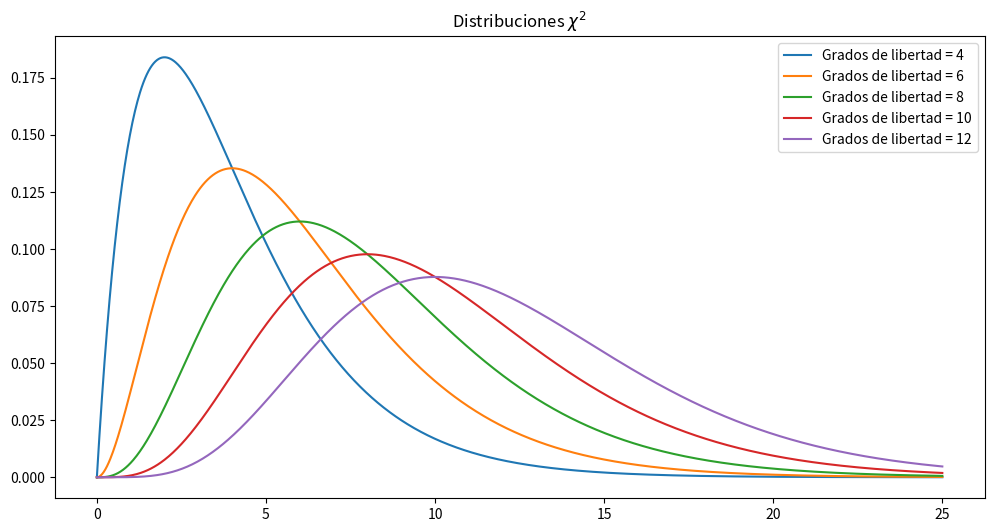
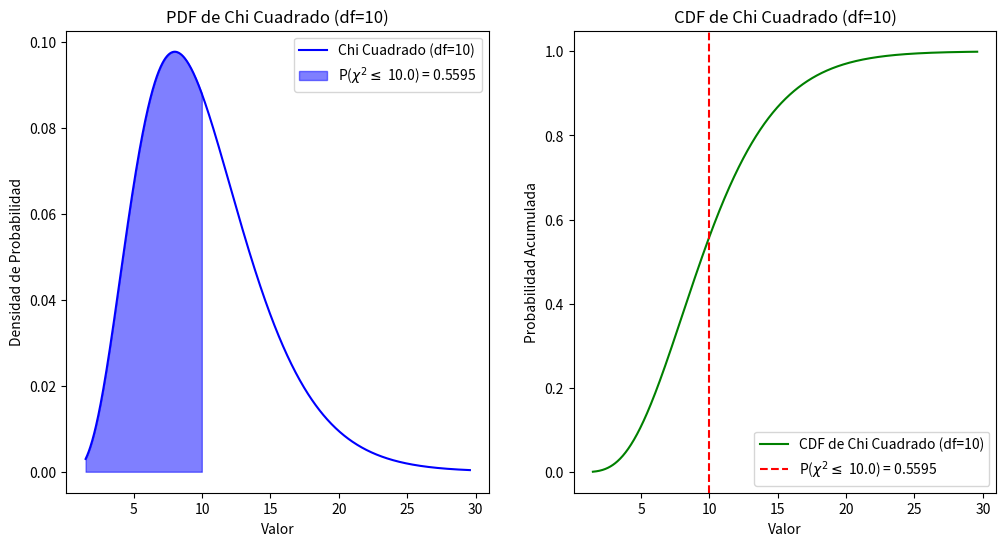
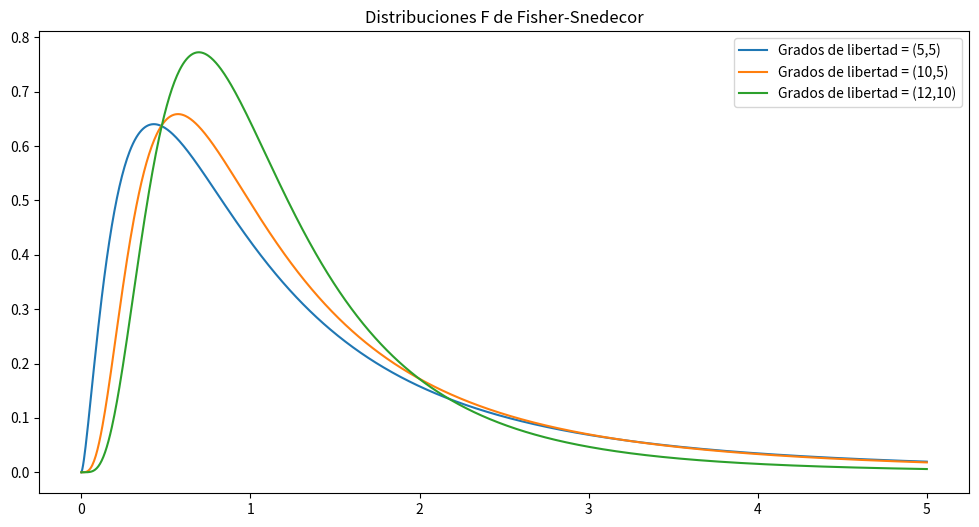
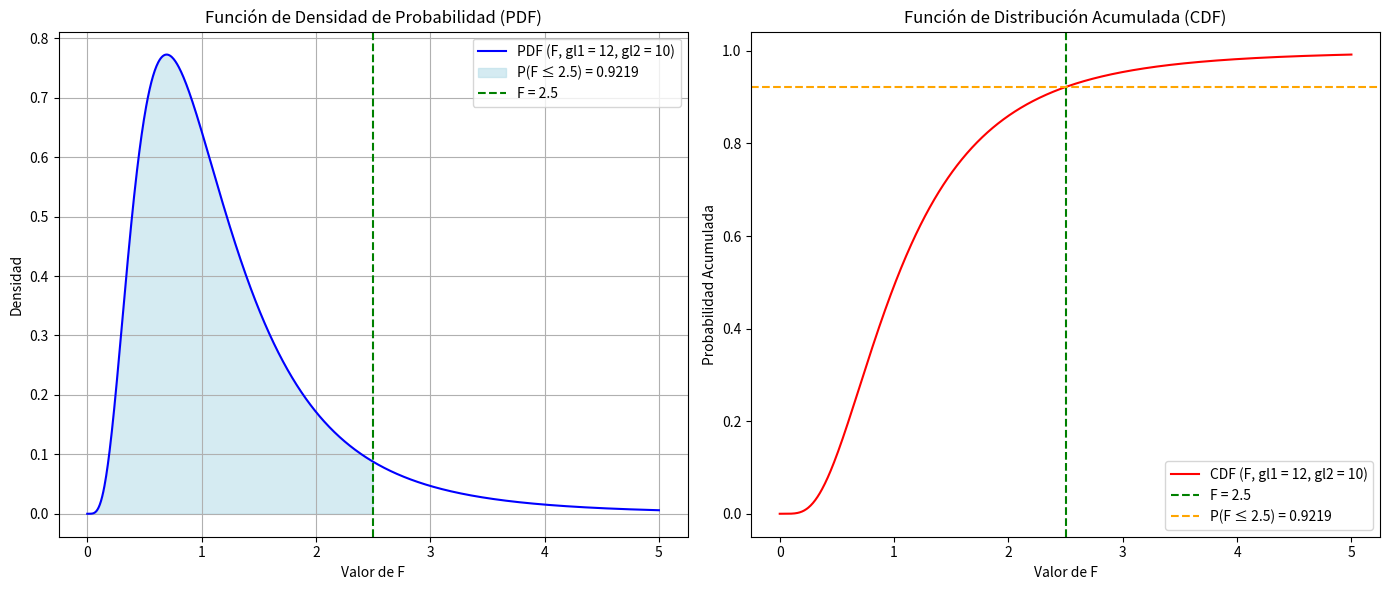

The script that saved these images, in order:
# Importamos librerías
import numpy as np
import matplotlib.pyplot as plt
from scipy.stats import chi2

# Grados de libertad
df_chi = [4, 6, 8, 10, 12]

# Visualización
x_chi = np.linspace(0, 25, 1000)
plt.figure(figsize=(12, 6))
for df in df_chi:
    plt.plot(x_chi, chi2.pdf(x_chi, df), label=f"Grados de libertad = {df}")
plt.title("Distribuciones $\chi^2$")
plt.legend()
plt.show()

import numpy as np
import matplotlib.pyplot as plt
from scipy.stats import chi2

# Parámetros de la distribución Chi Cuadrado
df_chi = 10  # Grados de libertad
chi_value = 10.0  # Valor de chi cuadrado
prob_chi = chi2.cdf(chi_value, df_chi)  # Probabilidad acumulada
print(f"P(Chi^2 <= {chi_value}) con {df_chi} gl: {prob_chi:.4f}")
print()

# Crear un rango de valores para la distribución Chi Cuadrado
x_chi = np.linspace(chi2.ppf(0.001, df_chi), chi2.ppf(0.999, df_chi), 1000)
pdf_chi = chi2.pdf(x_chi, df_chi)  # Función de densidad de probabilidad (PDF)
cdf_chi = chi2.cdf(x_chi, df_chi)  # Función de distribución acumulativa (CDF)

# Graficar la PDF y CDF de la distribución Chi Cuadrado
plt.figure(figsize=(12, 6))

plt.subplot(1, 2, 1)  # PDF de Chi Cuadrado
plt.plot(x_chi, pdf_chi, label=f"Chi Cuadrado (df={df_chi})", color="blue")
plt.fill_between(
    x_chi,
    pdf_chi,
    where=(x_chi <= chi_value),
    color="blue",
    alpha=0.5,
    label=f"P($\chi^2 \leq$ {chi_value}) = {prob_chi:.4f}",
)
plt.title(f"PDF de Chi Cuadrado (df={df_chi})")
plt.xlabel("Valor")
plt.ylabel("Densidad de Probabilidad")
plt.legend()

plt.subplot(1, 2, 2)  # CDF de Chi Cuadrado
plt.plot(x_chi, cdf_chi, label=f"CDF de Chi Cuadrado (df={df_chi})", color="green")
plt.axvline(
    x=chi_value,
    color="red",
    linestyle="--",
    label=f"P($\chi^2 \leq$ {chi_value}) = {prob_chi:.4f}",
)
plt.title(f"CDF de Chi Cuadrado (df={df_chi})")
plt.xlabel("Valor")
plt.ylabel("Probabilidad Acumulada")
plt.legend()
plt.show()

# Importamos las librerías
import numpy as np
import matplotlib.pyplot as plt
from scipy.stats import f

# Grados de libertad
df_f_numerator = [5, 10, 12]
df_f_denominator = [5, 5, 10]

# Visualización
x_f = np.linspace(0, 5, 1000)
plt.figure(figsize=(12, 6))
for df1, df2 in zip(df_f_numerator, df_f_denominator):
    plt.plot(x_f, f.pdf(x_f, df1, df2), label=f"Grados de libertad = ({df1},{df2})")
plt.title("Distribuciones F de Fisher-Snedecor")
plt.legend()
plt.show()

import numpy as np
import matplotlib.pyplot as plt
from scipy.stats import f

# Parámetros
df1 = 12  # Grados de libertad del numerador (Grupo 1)
df2 = 10  # Grados de libertad del denominador (Grupo 2)
f_value = 2.5  # Valor de F para el cual se calcula la probabilidad acumulada

# Crear un rango de valores para el eje X
x = np.linspace(0, 5, 1000)  # Desde 0 hasta 5 para cubrir la distribución F

# Calcular la PDF y la CDF
pdf_values = f.pdf(x, df1, df2)  # Función de densidad de probabilidad
cdf_values = f.cdf(x, df1, df2)  # Función de distribución acumulada

# Calcular la probabilidad acumulada para el valor específico f_value
prob_f = f.cdf(f_value, df1, df2)

# Crear la figura y los subgráficos (1 fila, 2 columnas)
fig, (ax1, ax2) = plt.subplots(1, 2, figsize=(14, 6))

# --- Subgráfico 1: PDF ---
ax1.plot(x, pdf_values, label=f"PDF (F, gl1 = {df1}, gl2 = {df2})", color="blue")
ax1.fill_between(
    x,
    pdf_values,
    where=(x <= f_value),
    color="lightblue",
    alpha=0.5,
    label=f"P(F ≤ {f_value}) = {prob_f:.4f}",
)
ax1.axvline(f_value, color="green", linestyle="--", label=f"F = {f_value}")
ax1.set_title("Función de Densidad de Probabilidad (PDF)")
ax1.set_xlabel("Valor de F")
ax1.set_ylabel("Densidad")
ax1.legend()
ax1.grid(True)

# --- Subgráfico 2: CDF ---
ax2.plot(x, cdf_values, label=f"CDF (F, gl1 = {df1}, gl2 = {df2})", color="red")
ax2.axvline(f_value, color="green", linestyle="--", label=f"F = {f_value}")
ax2.axhline(
    prob_f, color="orange", linestyle="--", label=f"P(F ≤ {f_value}) = {prob_f:.4f}"
)
ax2.set_title("Función de Distribución Acumulada (CDF)")
ax2.set_xlabel("Valor de F")
ax2.set_ylabel("Probabilidad Acumulada")
ax2.legend()

# Ajustar el espacio entre subgráficos
plt.tight_layout()

# Mostrar la figura
plt.show()